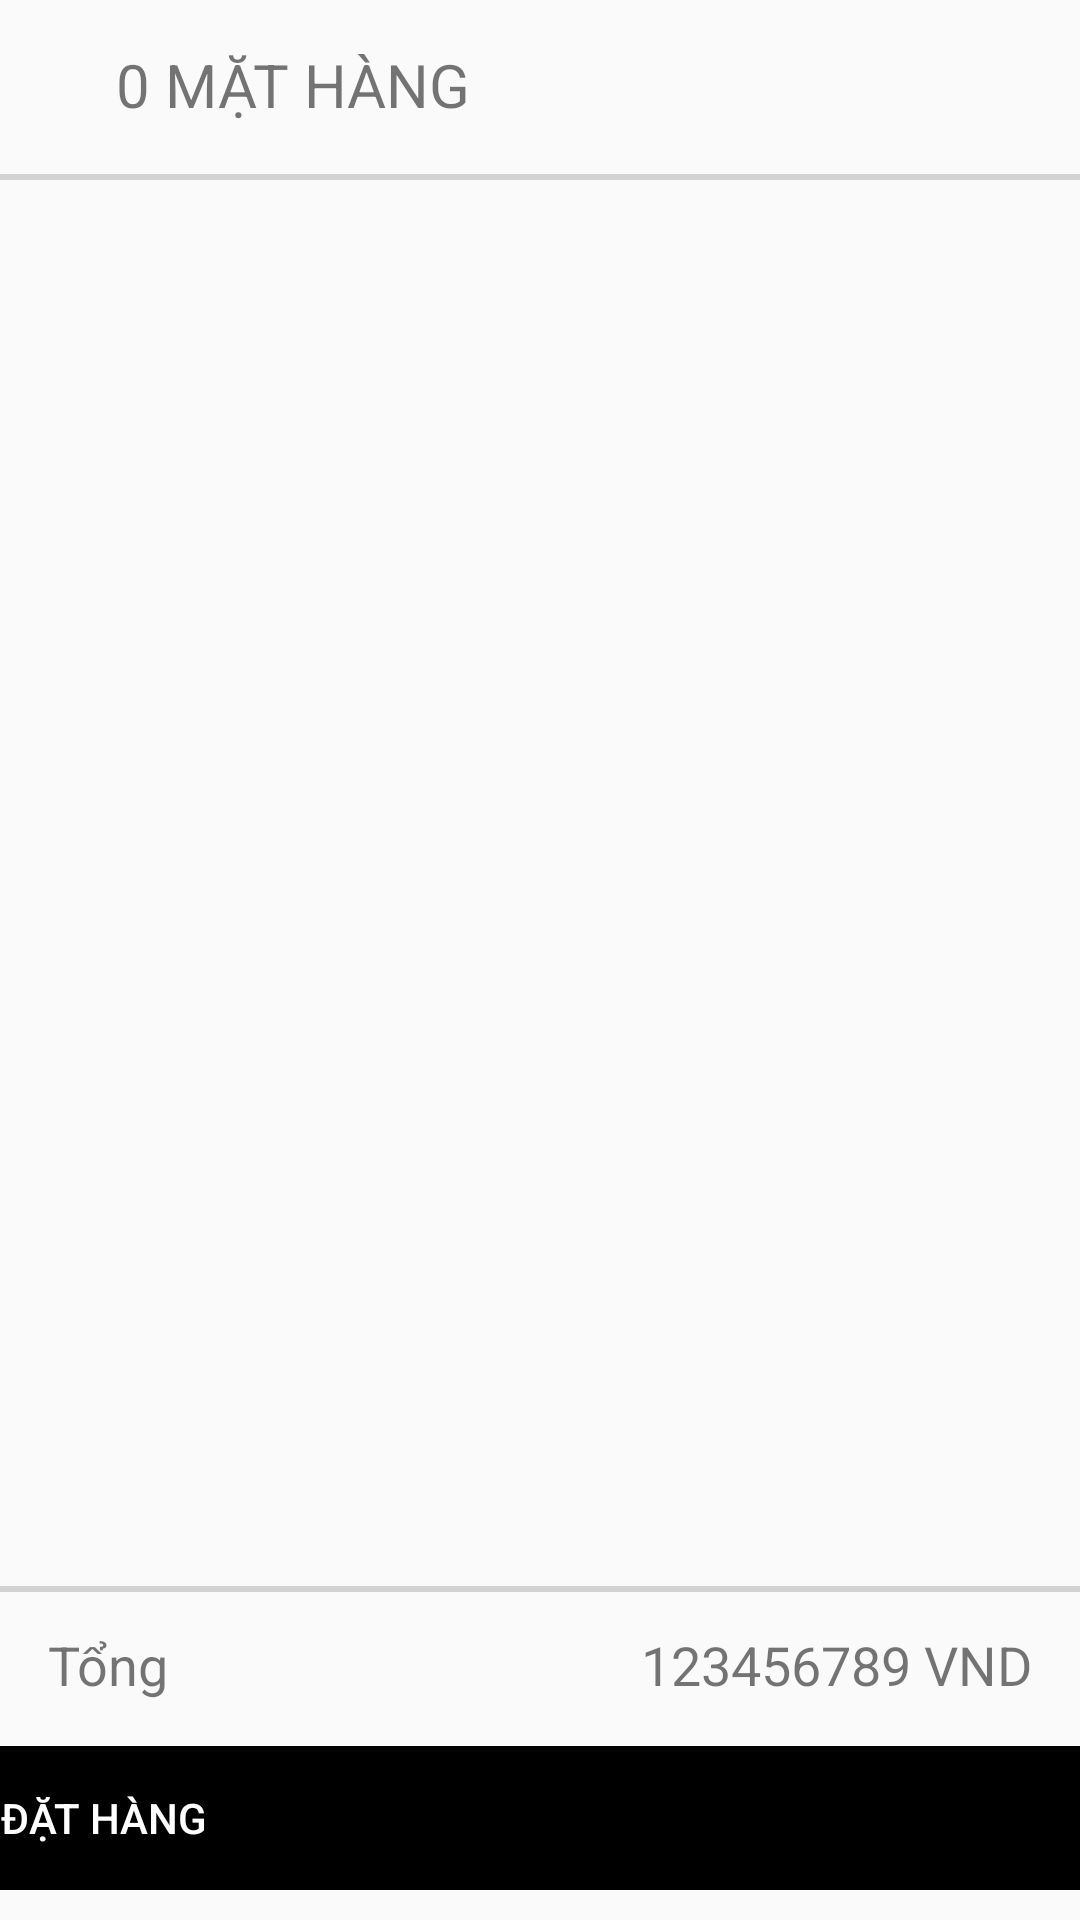

Layout XML and referenced resources for this Android screen:
<!-- AndroidManifest.xml: application theme AppTheme -->
<!-- res/layout/activity_cart.xml -->
<?xml version="1.0" encoding="utf-8"?>
<androidx.constraintlayout.widget.ConstraintLayout xmlns:android="http://schemas.android.com/apk/res/android"
    xmlns:app="http://schemas.android.com/apk/res-auto"
    xmlns:tools="http://schemas.android.com/tools"
    android:layout_width="match_parent"
    android:layout_height="match_parent"
    tools:context=".activity.CartActivity">
    <androidx.constraintlayout.widget.ConstraintLayout
        android:id="@+id/cartactivity_top_bar"
        android:layout_width="match_parent"
        android:layout_height="wrap_content"
        android:minHeight="?attr/actionBarSize"
        app:layout_constraintEnd_toEndOf="parent"
        app:layout_constraintStart_toStartOf="parent"
        app:layout_constraintTop_toTopOf="parent"
        >
        <ImageView
            android:id="@+id/cartactivity_iv_back_icon"
            android:layout_width="wrap_content"
            android:layout_height="wrap_content"
            android:layout_marginStart="16dp"
            android:layout_weight="2"
            app:layout_constraintBottom_toBottomOf="parent"
            app:layout_constraintStart_toStartOf="parent"
            app:layout_constraintTop_toTopOf="parent"
            app:srcCompat="@drawable/ic_arrow_back_24dp" />

        <TextView
            android:id="@+id/cartactivity_tv_itemCount"
            android:layout_width="wrap_content"
            android:layout_height="match_parent"
            android:ellipsize="end"
            android:text="0 Mặt hàng"
            android:textAllCaps="true"
            android:textSize="@dimen/textsize_20"
            app:layout_constraintBottom_toBottomOf="parent"
            app:layout_constraintEnd_toEndOf="parent"
            app:layout_constraintHorizontal_bias="0.1"
            app:layout_constraintStart_toEndOf="@+id/cartactivity_iv_back_icon"
            app:layout_constraintTop_toTopOf="parent" />

    </androidx.constraintlayout.widget.ConstraintLayout>
    <View
        android:id="@+id/id_view_1"
        android:layout_width="match_parent"
        android:layout_height="2dp"
        android:layout_marginTop="@dimen/marign_2"
        android:background="@color/linecolor"
        app:layout_constraintTop_toBottomOf="@+id/cartactivity_top_bar"

        />

    <androidx.recyclerview.widget.RecyclerView
        android:id="@+id/cartactivity_rv_cartItem"
        android:layout_width="match_parent"
        android:layout_height="0dp"
        app:layout_constraintBottom_toTopOf="@+id/cartactivity_bottom_bar"
        app:layout_constraintEnd_toEndOf="parent"
        app:layout_constraintStart_toStartOf="parent"
        app:layout_constraintTop_toBottomOf="@+id/id_view_1" />
    <View
        android:id="@+id/id_view_2"
        android:layout_width="match_parent"
        android:layout_height="2dp"
        android:layout_marginTop="@dimen/marign_2"
        android:background="@color/linecolor"
        app:layout_constraintTop_toBottomOf="@id/cartactivity_rv_cartItem"
        />
    <androidx.constraintlayout.widget.ConstraintLayout
        android:id="@+id/cartactivity_bottom_bar"
        android:layout_width="match_parent"
        android:layout_height="wrap_content"
        android:minHeight="?attr/actionBarSize"
        app:layout_constraintBottom_toBottomOf="parent"
        app:layout_constraintEnd_toEndOf="parent"
        app:layout_constraintStart_toStartOf="parent">

        <TextView
            android:id="@+id/cartactivity_bottom_tv_title"
            android:layout_width="wrap_content"
            android:layout_height="wrap_content"
            android:layout_marginStart="16dp"
            android:layout_marginTop="16dp"
            android:text="Tổng"
            android:textSize="@dimen/textsize_18"
            app:layout_constraintStart_toStartOf="parent"
            app:layout_constraintTop_toTopOf="parent"
            />

        <TextView
            android:id="@+id/cartactivity_bottom_total_price"
            android:layout_width="wrap_content"
            android:layout_height="wrap_content"
            android:layout_marginTop="16dp"
            android:layout_marginEnd="16dp"

            android:text="123456789 VND"
            android:textSize="@dimen/textsize_18"
            app:layout_constraintEnd_toEndOf="parent"
            app:layout_constraintTop_toTopOf="parent" />

        <Button
            android:id="@+id/cartactivity_btn_checkout"
            style="?android:attr/borderlessButtonStyle"
            android:layout_width="380dp"
            android:layout_height="wrap_content"
            android:layout_marginBottom="10dp"
            android:layout_marginTop="15dp"
            android:background="@color/black"
            android:padding="@dimen/marign_10"
            android:text="Đặt hàng"
            android:textAlignment="textStart"
            android:textColor="@color/white"
            android:drawableTint="@color/white"
            android:drawableRight="@drawable/ic_payments_24dp"
            app:layout_constraintBottom_toBottomOf="parent"
            app:layout_constraintEnd_toEndOf="parent"
            app:layout_constraintStart_toStartOf="parent"
            app:layout_constraintTop_toBottomOf="@+id/cartactivity_bottom_tv_title" />
    </androidx.constraintlayout.widget.ConstraintLayout>

</androidx.constraintlayout.widget.ConstraintLayout>
<!-- resources referenced by this layout -->
<resources>
  <color name="black">#000</color>
  <color name="linecolor">#d2d2d2</color>
  <color name="white">#FFF</color>
  <dimen name="marign_10">10dp</dimen>
  <dimen name="marign_2">2dp</dimen>
  <dimen name="textsize_18">18sp</dimen>
  <dimen name="textsize_20">20sp</dimen>
  <style name="AppTheme" parent="Theme.AppCompat.Light.NoActionBar">
          
          <item name="colorPrimary">@color/colorPrimary</item>
          <item name="colorPrimaryDark">@color/colorPrimaryDark</item>
          <item name="colorAccent">@color/colorAccent</item>
          <item name="android:windowFullscreen">true</item>
      </style>
  <color name="colorPrimary">#e6e6e6</color>
  <color name="colorPrimaryDark">#d6d6d6</color>
  <color name="colorAccent">#796eee</color>
</resources>
